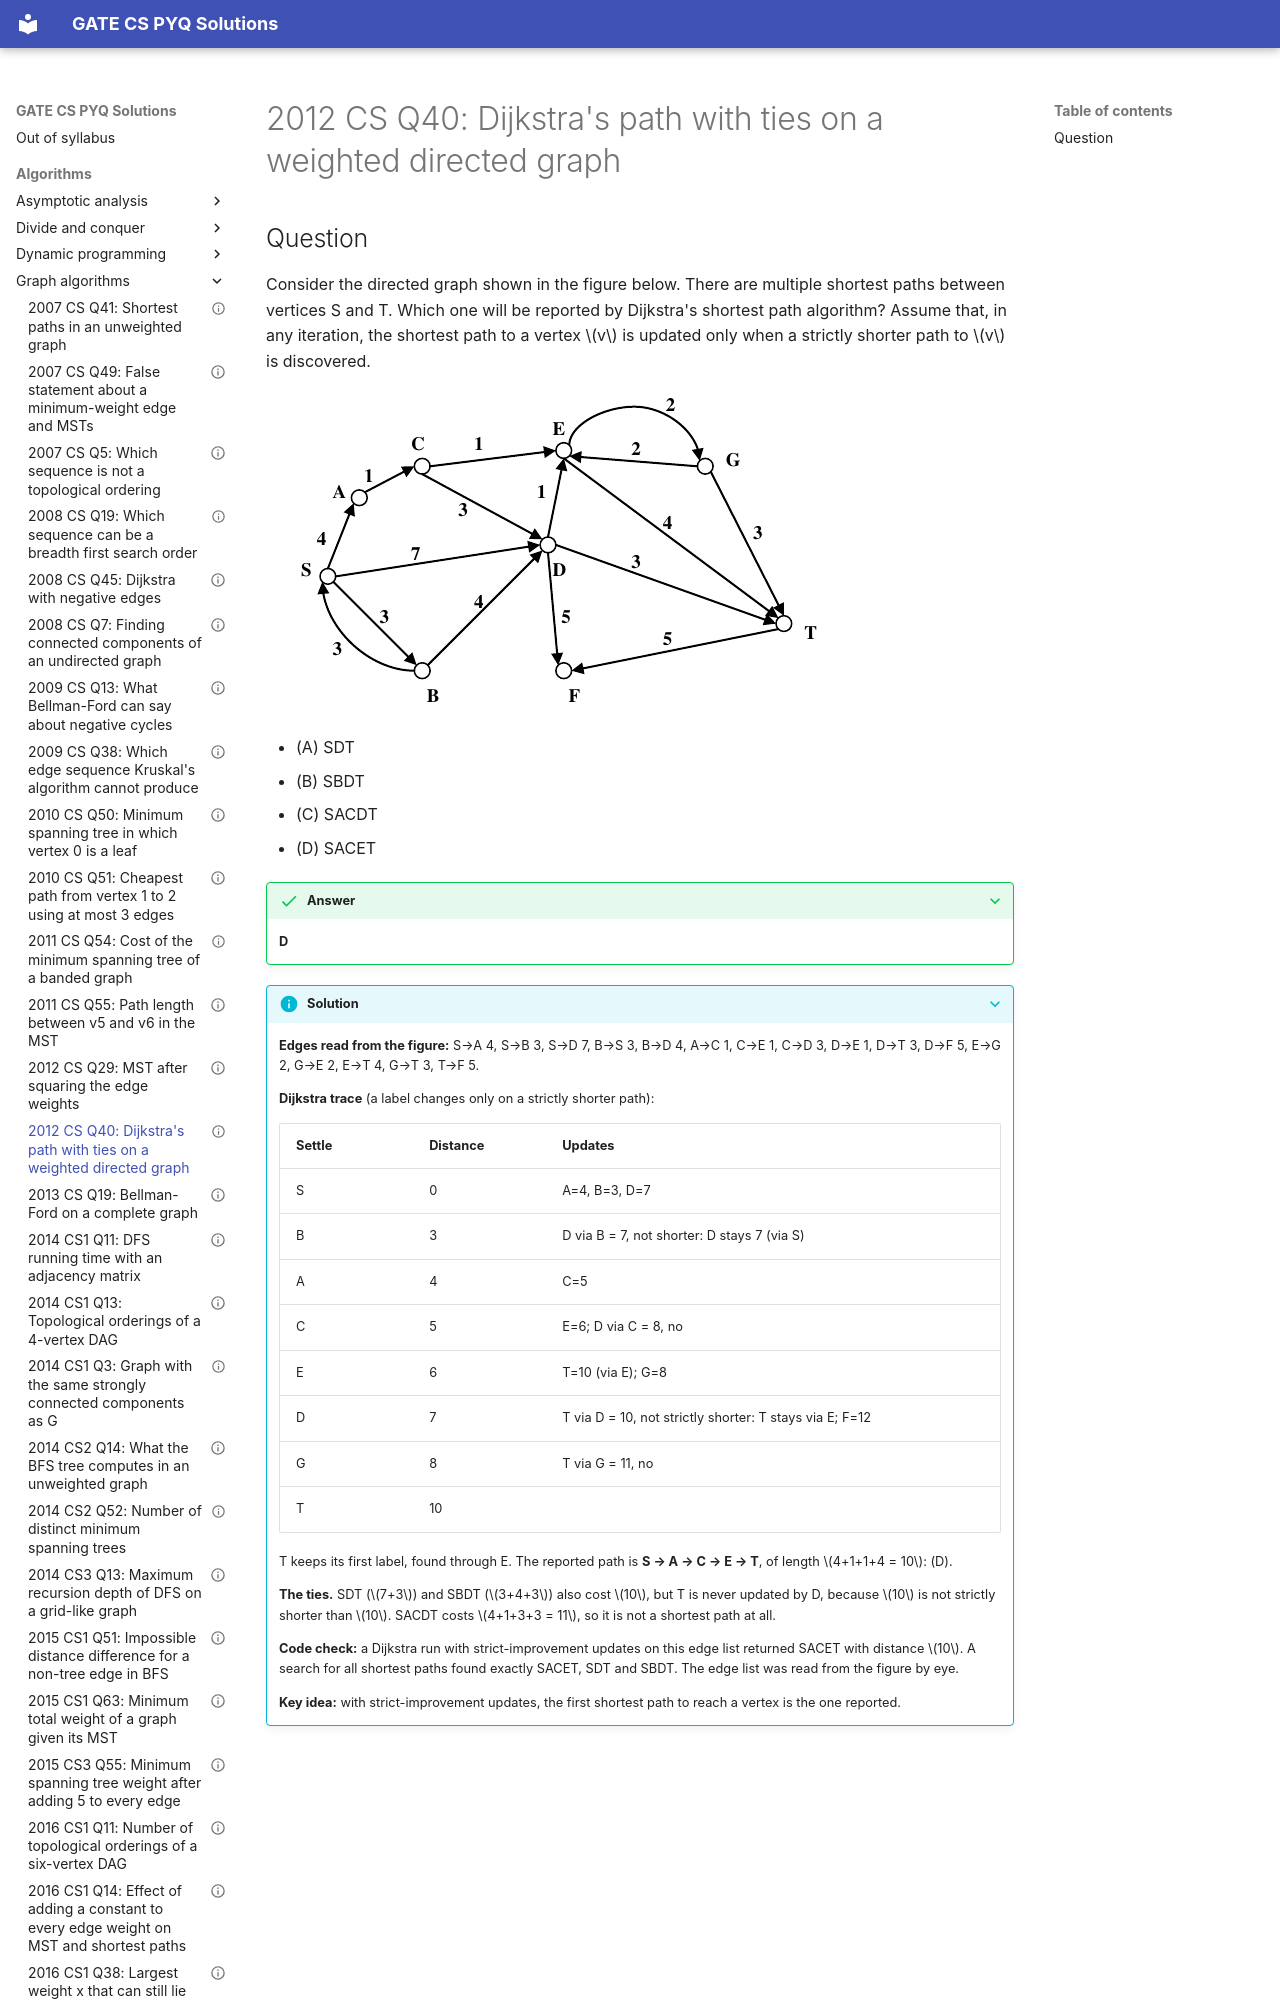

repository: saheenusman/GATE-PYQs · page: algorithms/graph-algorithms/2012-set1-q40/index.html · generator: mkdocs

---
title: "2012 CS Q40: Dijkstra's path with ties on a weighted directed graph"
year: 2012
set: 1
paper: CS
q_no: 40
subject: algorithms
topic: graph-algorithms
also: []
marks: 2
type: MCQ
official_answer: "D"
status: verified
---

# 2012 CS Q40: Dijkstra's path with ties on a weighted directed graph
